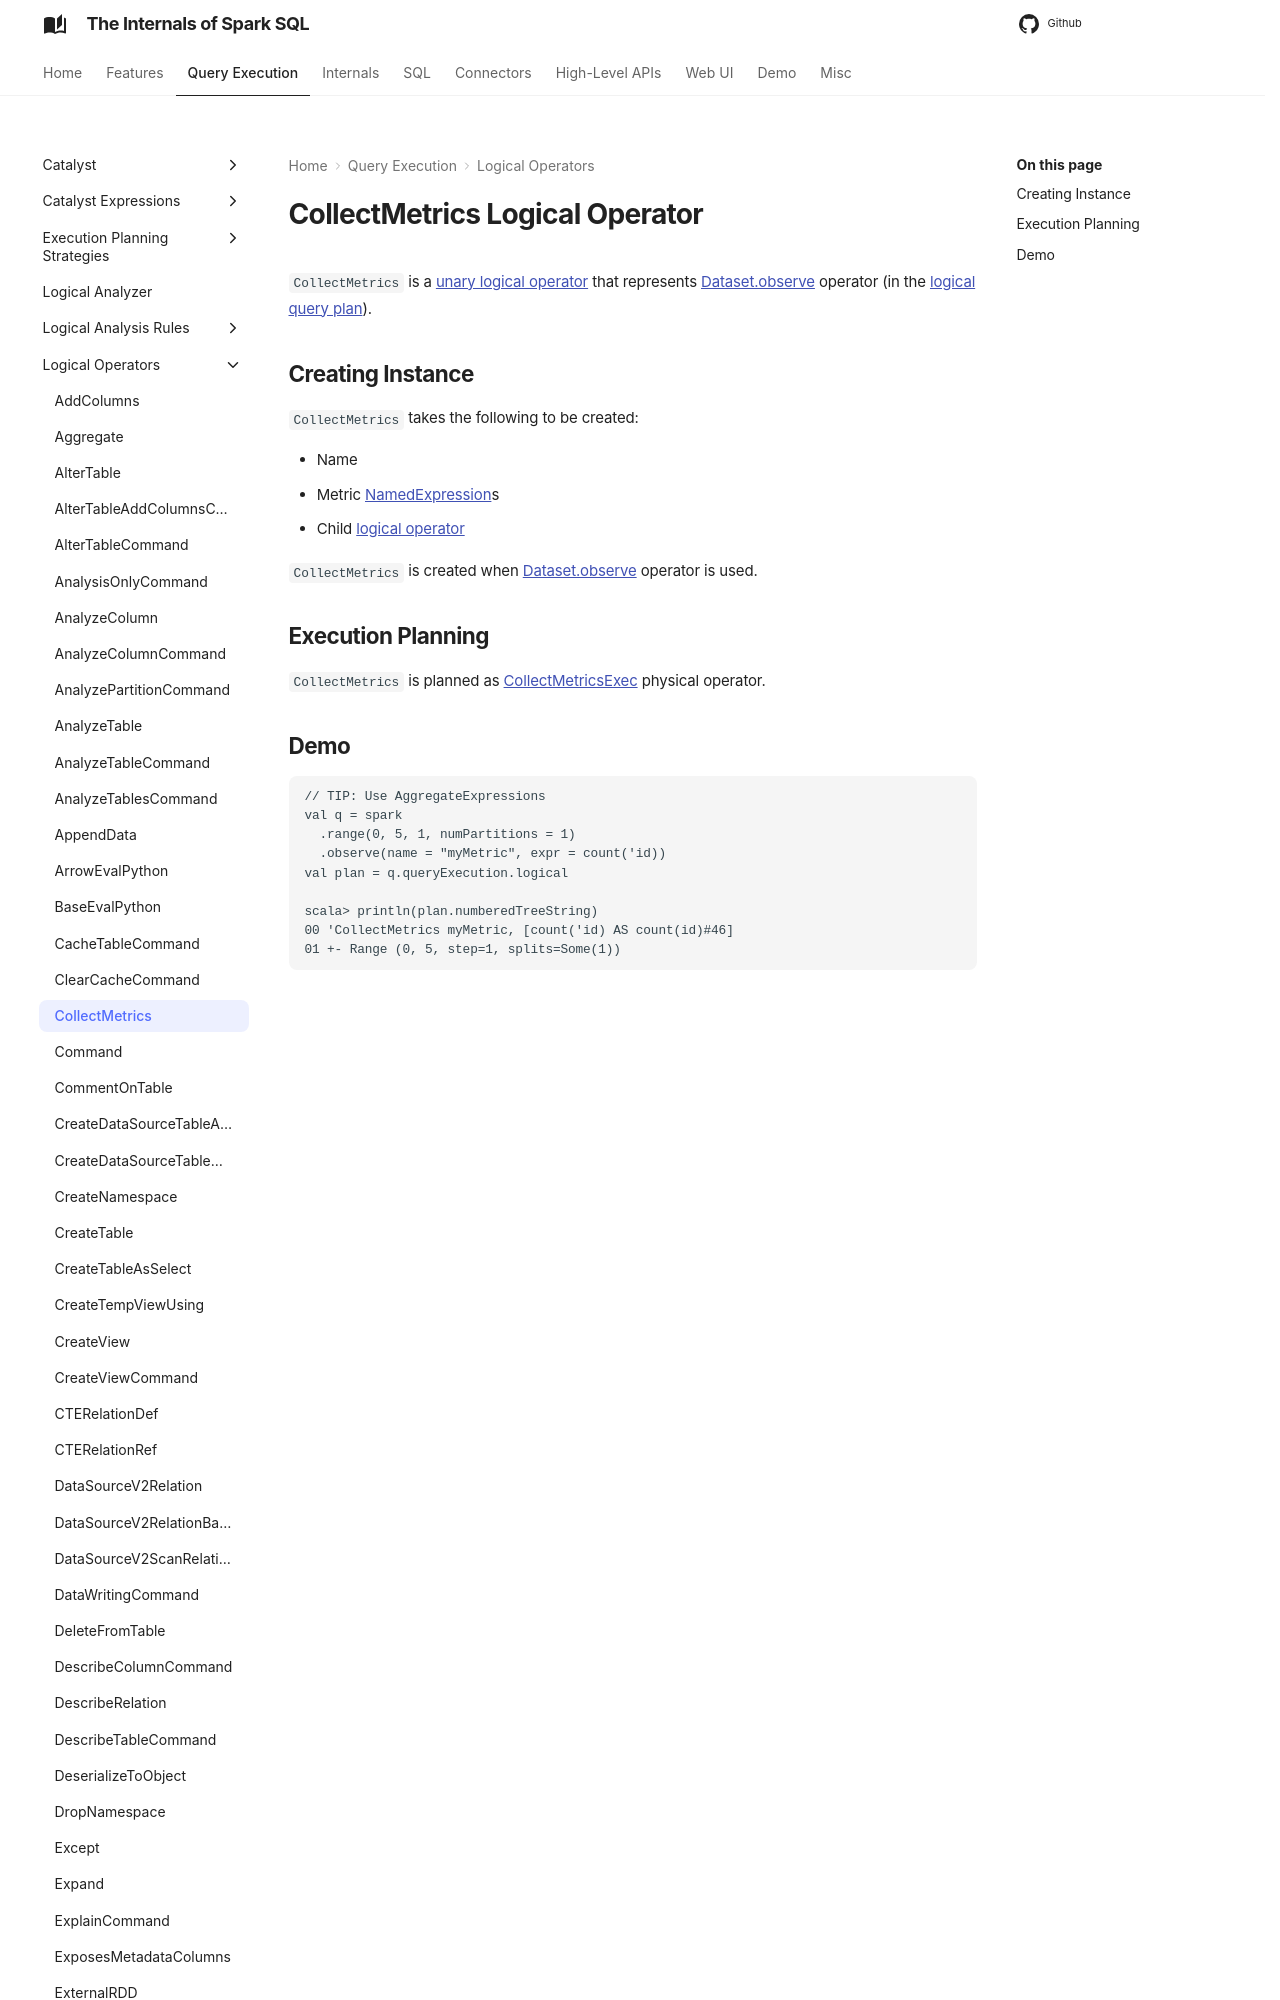

repository: japila-books/spark-sql-internals · page: logical-operators/CollectMetrics/index.html · generator: mkdocs

---
title: CollectMetrics
---

# CollectMetrics Logical Operator

`CollectMetrics` is a [unary logical operator](LogicalPlan.md#UnaryNode) that represents [Dataset.observe](../dataset/index.md#observe) operator (in the [logical query plan](LogicalPlan.md)).
